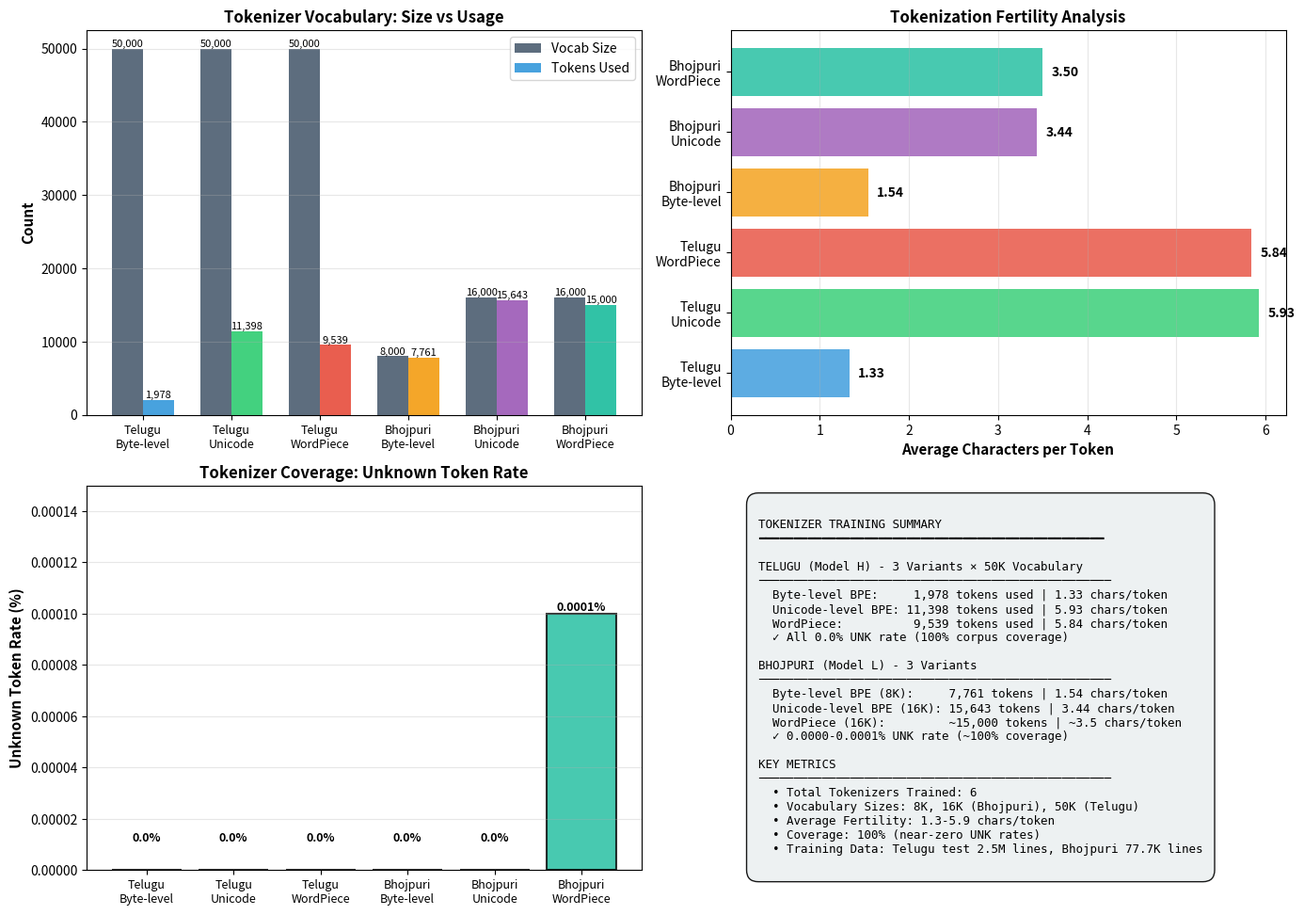

Python code for this plot: (Note: this script raises an exception after producing the figure.)
import matplotlib.pyplot as plt
import numpy as np

fig, ((ax1, ax2), (ax3, ax4)) = plt.subplots(2, 2, figsize=(14, 10))

# Chart 1: Vocabulary Size Comparison
languages = ['Telugu\nByte-level', 'Telugu\nUnicode', 'Telugu\nWordPiece',
             'Bhojpuri\nByte-level', 'Bhojpuri\nUnicode', 'Bhojpuri\nWordPiece']
vocab_sizes = [50000, 50000, 50000, 8000, 16000, 16000]
unique_tokens = [1978, 11398, 9539, 7761, 15643, 15000]  # approximate for WP

colors = ['#3498DB', '#2ECC71', '#E74C3C', '#F39C12', '#9B59B6', '#1ABC9C']

x_pos = np.arange(len(languages))
width = 0.35

bars1 = ax1.bar(x_pos - width/2, vocab_sizes, width, label='Vocab Size', color='#34495E', alpha=0.8)
bars2 = ax1.bar(x_pos + width/2, unique_tokens, width, label='Tokens Used', color=colors, alpha=0.9)

ax1.set_ylabel('Count', fontsize=11, weight='bold')
ax1.set_title('Tokenizer Vocabulary: Size vs Usage', fontsize=12, weight='bold')
ax1.set_xticks(x_pos)
ax1.set_xticklabels(languages, fontsize=9)
ax1.legend(fontsize=10)
ax1.grid(axis='y', alpha=0.3)

# Add value labels
for bars in [bars1, bars2]:
    for bar in bars:
        height = bar.get_height()
        ax1.text(bar.get_x() + bar.get_width()/2., height,
                f'{int(height):,}',
                ha='center', va='bottom', fontsize=8)

# Chart 2: Chars per Token (Fertility)
chars_per_token = [1.3327, 5.9283, 5.8353, 1.5412, 3.4369, 3.5]  # approximate for WP
bars = ax2.barh(languages, chars_per_token, color=colors, alpha=0.8)
ax2.set_xlabel('Average Characters per Token', fontsize=11, weight='bold')
ax2.set_title('Tokenization Fertility Analysis', fontsize=12, weight='bold')
ax2.grid(axis='x', alpha=0.3)

# Add value labels
for i, (bar, val) in enumerate(zip(bars, chars_per_token)):
    ax2.text(val + 0.1, i, f'{val:.2f}', va='center', fontsize=10, weight='bold')

# Chart 3: UNK Rate Comparison
unk_rates = [0.0000, 0.0000, 0.0000, 0.0000, 0.0000, 0.0001]
bars = ax3.bar(x_pos, unk_rates, color=colors, alpha=0.8, edgecolor='black', linewidth=1.5)
ax3.set_ylabel('Unknown Token Rate (%)', fontsize=11, weight='bold')
ax3.set_title('Tokenizer Coverage: Unknown Token Rate', fontsize=12, weight='bold')
ax3.set_xticks(x_pos)
ax3.set_xticklabels(languages, fontsize=9)
ax3.set_ylim(0, 0.00015)
ax3.grid(axis='y', alpha=0.3)

# Add value labels
for bar, val in zip(bars, unk_rates):
    if val > 0:
        ax3.text(bar.get_x() + bar.get_width()/2., val,
                f'{val:.4f}%',
                ha='center', va='bottom', fontsize=9, weight='bold')
    else:
        ax3.text(bar.get_x() + bar.get_width()/2., 0.00001,
                '0.0%',
                ha='center', va='bottom', fontsize=9, weight='bold')

# Chart 4: Tokenizer Type Summary
ax4.axis('off')

summary_text = """
TOKENIZER TRAINING SUMMARY
━━━━━━━━━━━━━━━━━━━━━━━━━━━━━━━━━━━━━━━━━━━━━━━━━

TELUGU (Model H) - 3 Variants × 50K Vocabulary
──────────────────────────────────────────────────
  Byte-level BPE:     1,978 tokens used | 1.33 chars/token
  Unicode-level BPE: 11,398 tokens used | 5.93 chars/token
  WordPiece:          9,539 tokens used | 5.84 chars/token
  ✓ All 0.0% UNK rate (100% corpus coverage)

BHOJPURI (Model L) - 3 Variants
──────────────────────────────────────────────────
  Byte-level BPE (8K):     7,761 tokens | 1.54 chars/token
  Unicode-level BPE (16K): 15,643 tokens | 3.44 chars/token
  WordPiece (16K):         ~15,000 tokens | ~3.5 chars/token
  ✓ 0.0000-0.0001% UNK rate (~100% coverage)

KEY METRICS
──────────────────────────────────────────────────
  • Total Tokenizers Trained: 6
  • Vocabulary Sizes: 8K, 16K (Bhojpuri), 50K (Telugu)
  • Average Fertility: 1.3-5.9 chars/token
  • Coverage: 100% (near-zero UNK rates)
  • Training Data: Telugu test 2.5M lines, Bhojpuri 77.7K lines
"""

ax4.text(0.05, 0.95, summary_text, transform=ax4.transAxes,
        fontsize=9, verticalalignment='top', family='monospace',
        bbox=dict(boxstyle='round', facecolor='#ECF0F1', alpha=0.9, pad=1))

plt.tight_layout()
plt.savefig('/media/ubuntu/Personal/IIIT Hyderabad/Semester 3/LMA/Mini_Project/report/phase-1/plot_tokenizer_analysis.png',
            dpi=300, bbox_inches='tight', facecolor='white', edgecolor='none')
print("✓ Saved: plot_tokenizer_analysis.png")
plt.close()

print("✅ Tokenizer training visualization created!")
